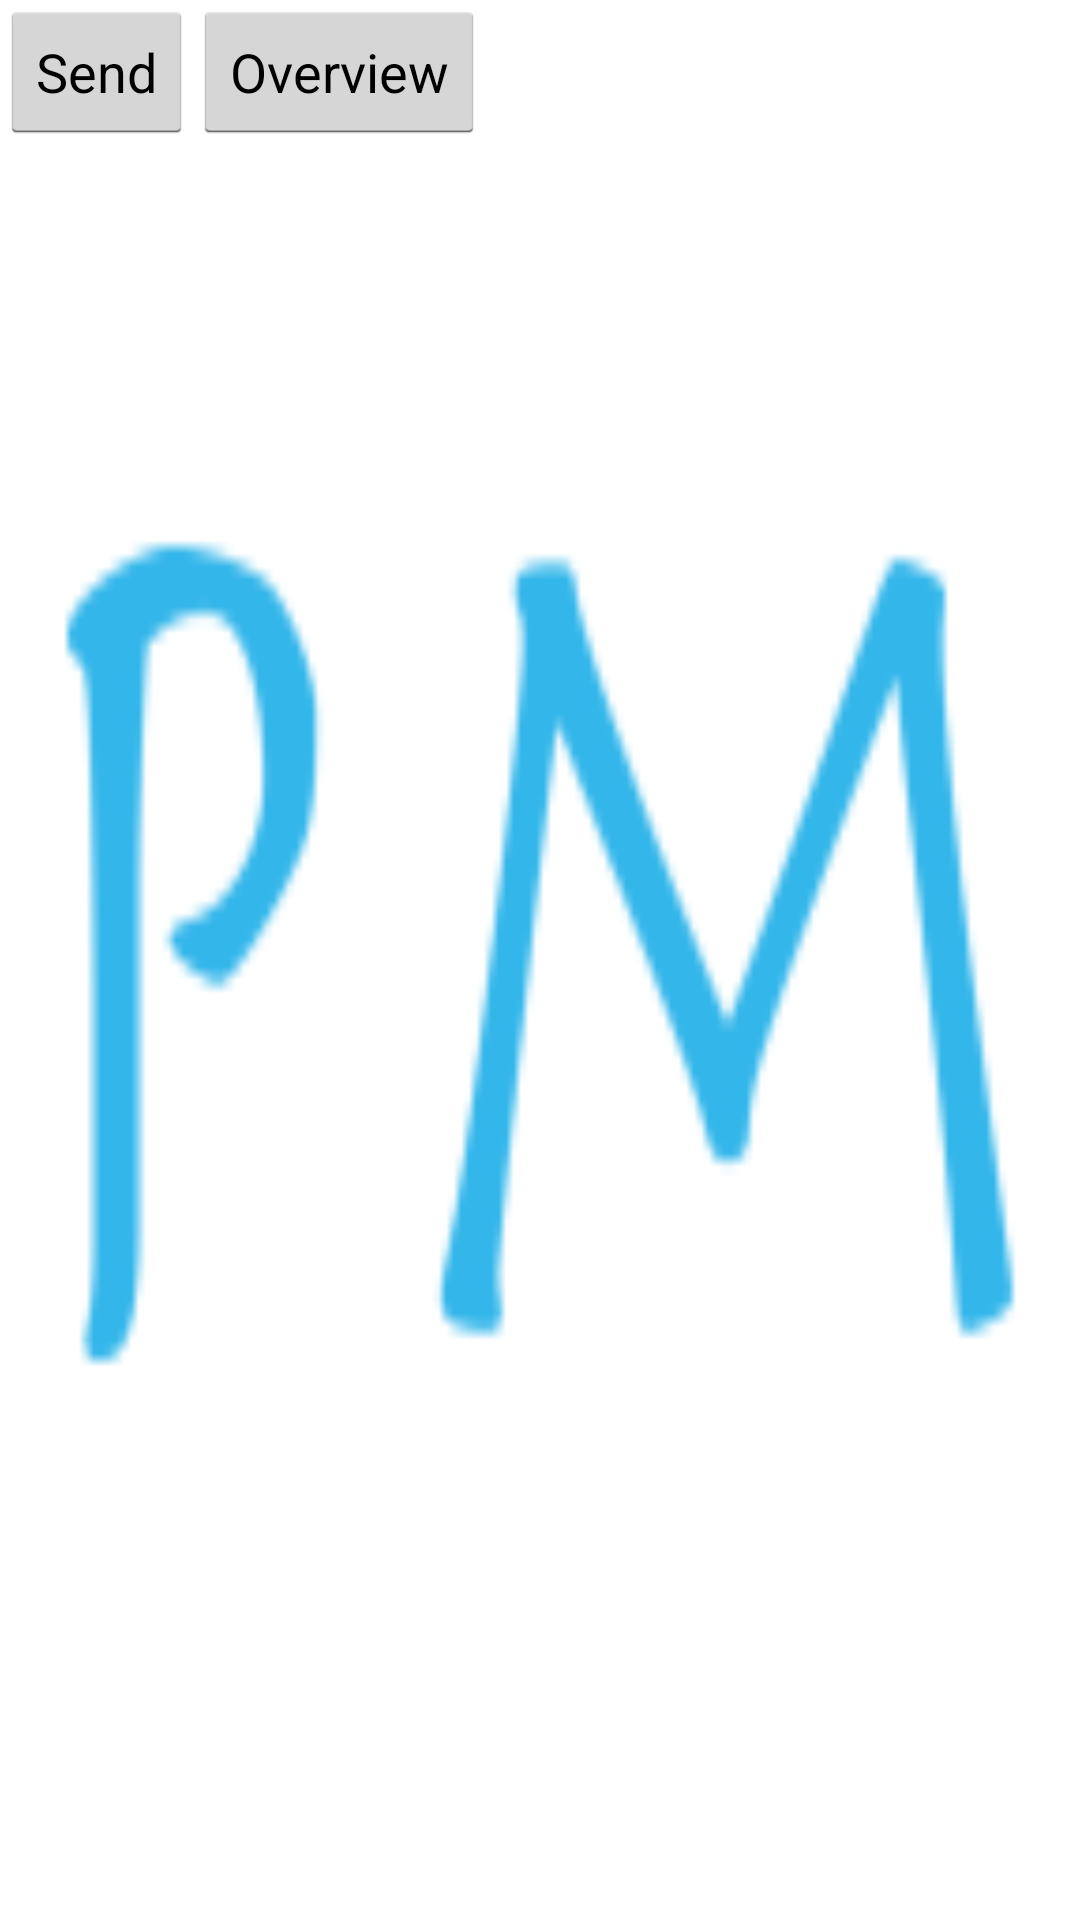

Here is an Android app screen rendered from its layout file. Give the layout XML and the strings, colors and styles it references.
<!-- AndroidManifest.xml: application theme android:Theme.Holo.Light.NoActionBar -->
<!-- res/layout/welcome.xml -->
<RelativeLayout xmlns:android="http://schemas.android.com/apk/res/android"
    android:layout_width="fill_parent"
    android:layout_height="fill_parent" 
    android:background = "@drawable/ic_launcher">

    <Button android:id="@+id/callMap"
        android:layout_width="wrap_content"
        android:layout_height="wrap_content"
        android:text="@string/button_send"
        android:onClick="sendMessage" />
    
    <Button android:id="@+id/callOverview"
        android:layout_width="wrap_content"
        android:layout_height="wrap_content"
        android:text="@string/button_overview"
        android:layout_toRightOf="@id/callMap"
        android:onClick="callOverview" />
</RelativeLayout>
<!-- resources referenced by this layout -->
<resources>
  <!-- drawable ic_launcher: png bitmap (drawable-hdpi, 1447 bytes) -->
  <string name="button_overview">Overview</string>
  <string name="button_send">Send</string>
</resources>
